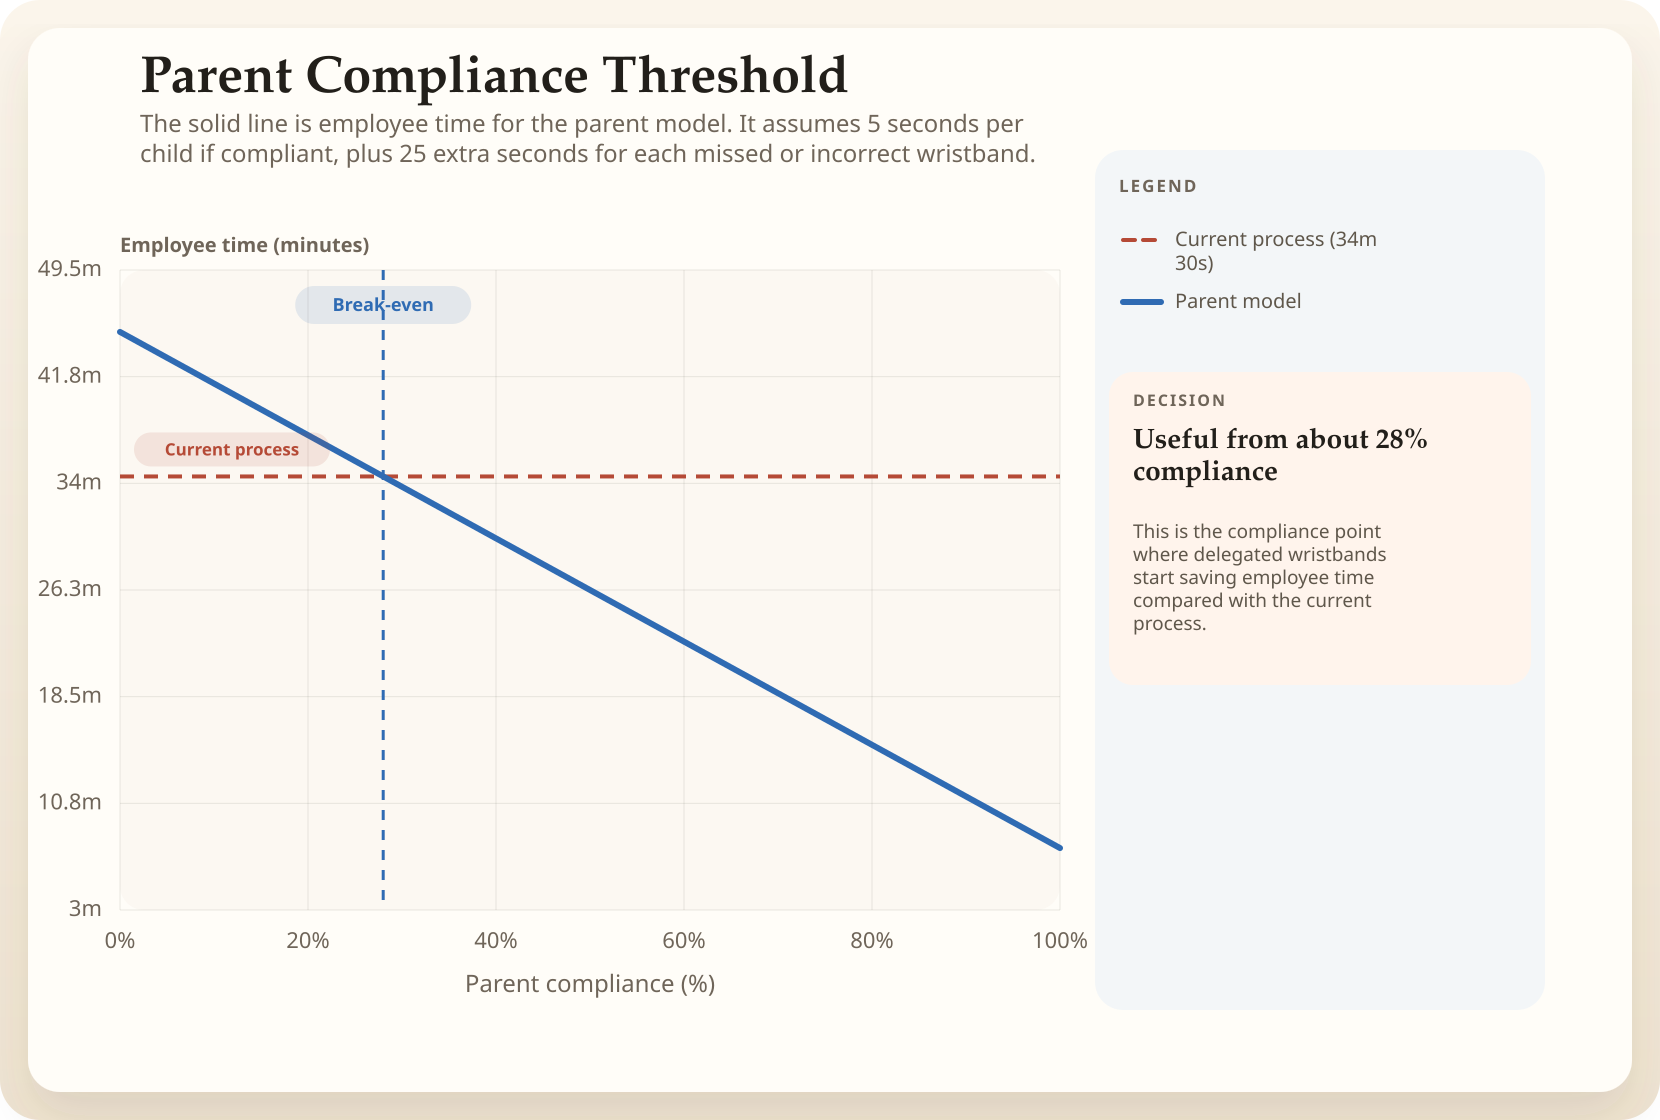

Source data for this figure (header and first rows):
compliance_percent, series_label, employee_time_seconds, employee_time_minutes
0, Parent model, 2700, 45
5, Parent model, 2588, 43.13
10, Parent model, 2475, 41.25
15, Parent model, 2362, 39.38
20, Parent model, 2250, 37.5
25, Parent model, 2138, 35.63
30, Parent model, 2025, 33.75
35, Parent model, 1912, 31.88
40, Parent model, 1800, 30
45, Parent model, 1688, 28.13
50, Parent model, 1575, 26.25
55, Parent model, 1462, 24.38
60, Parent model, 1350, 22.5
65, Parent model, 1238, 20.63
70, Parent model, 1125, 18.75
75, Parent model, 1012, 16.88
80, Parent model, 900, 15
85, Parent model, 787.5, 13.13
90, Parent model, 675, 11.25
95, Parent model, 562.5, 9.38
100, Parent model, 450, 7.5
